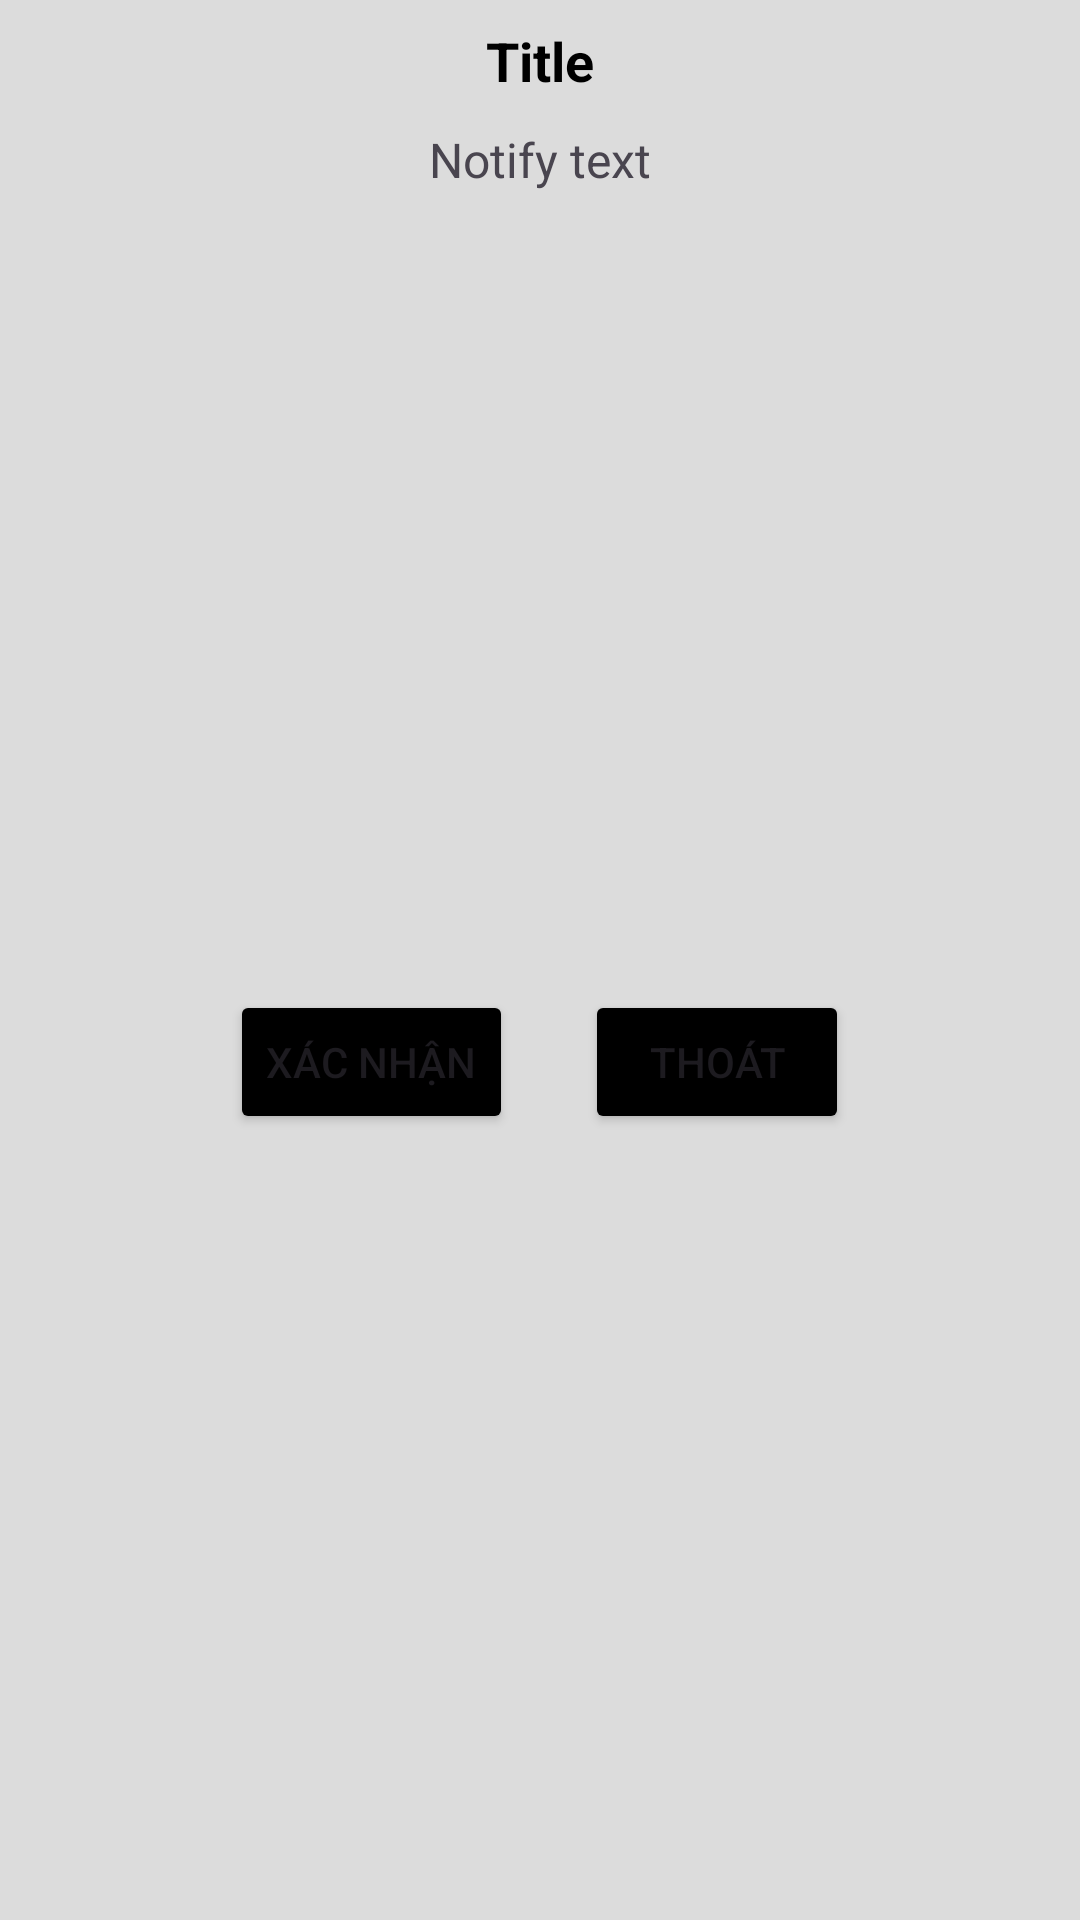

Write the Android layout XML for this screen, with the resource values it uses.
<!-- AndroidManifest.xml: application theme Theme.AircraftTX -->
<!-- res/layout/notification_dialog.xml -->
<?xml version="1.0" encoding="utf-8"?>
<LinearLayout xmlns:android="http://schemas.android.com/apk/res/android"
    xmlns:app="http://schemas.android.com/apk/res-auto"
    xmlns:tools="http://schemas.android.com/tools"
    android:layout_width="wrap_content"
    android:layout_height="wrap_content"
    android:background="#DCDCDC"
    android:gravity="center"
    android:orientation="vertical"
    android:paddingHorizontal="12dp"
    android:paddingVertical="8dp">

    <TextView
        android:id="@+id/textViewNotifyTitle"
        android:layout_width="wrap_content"
        android:layout_height="wrap_content"
        android:textAlignment="center"
        android:textColor="@color/black"
        android:textSize="18sp"
        android:text="Title"
        android:textStyle="bold"
        tools:ignore="HardcodedText" />

    <TextView
        android:id="@+id/textViewNotifyText"
        android:layout_width="wrap_content"
        android:layout_height="wrap_content"
        android:layout_marginTop="10dp"
        android:textAlignment="center"
        android:textSize="16sp"
        android:text="Notify text"
        tools:ignore="HardcodedText"/>

    <LinearLayout
        android:layout_width="wrap_content"
        android:layout_height="match_parent"
        android:layout_marginTop="12dp"
        android:gravity="center">

        <Button
            android:id="@+id/btnConfirm"
            android:layout_width="wrap_content"
            android:layout_height="wrap_content"
            android:layout_marginHorizontal="12dp"
            android:backgroundTint="@color/black"
            android:text="Xác nhận"
            app:cornerRadius="4dp"
            tools:ignore="ButtonStyle,HardcodedText"/>

        <Button
            android:id="@+id/btnCancel"
            android:layout_width="wrap_content"
            android:layout_height="wrap_content"
            android:layout_marginHorizontal="12dp"
            android:backgroundTint="@color/black"
            android:text="Thoát"
            app:cornerRadius="4dp"
            tools:ignore="ButtonStyle,HardcodedText"/>

    </LinearLayout>
</LinearLayout>
<!-- resources referenced by this layout -->
<resources>
  <style name="Theme.AircraftTX" parent="Base.Theme.AircraftTX" />
  <style name="Base.Theme.AircraftTX" parent="Theme.Material3.DayNight.NoActionBar">
          
          
      </style>
  <!-- not gathered from this repository: default colours our renderer supplied (Android Studio template values) -->
  <color name="black">#FF000000</color>
</resources>
